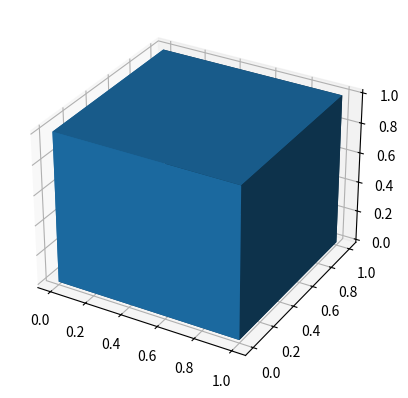

Source code (Python):
import matplotlib.pyplot as plt
import numpy as np

def draw_cube():
    x, y, z = np.indices((2, 2, 2))
    filled = np.ones((1,1,1))
    ax = plt.subplot(projection='3d')
    ax.voxels(x,y,z, filled=filled)
    plt.show()

if __name__ == "__main__":
    draw_cube()
